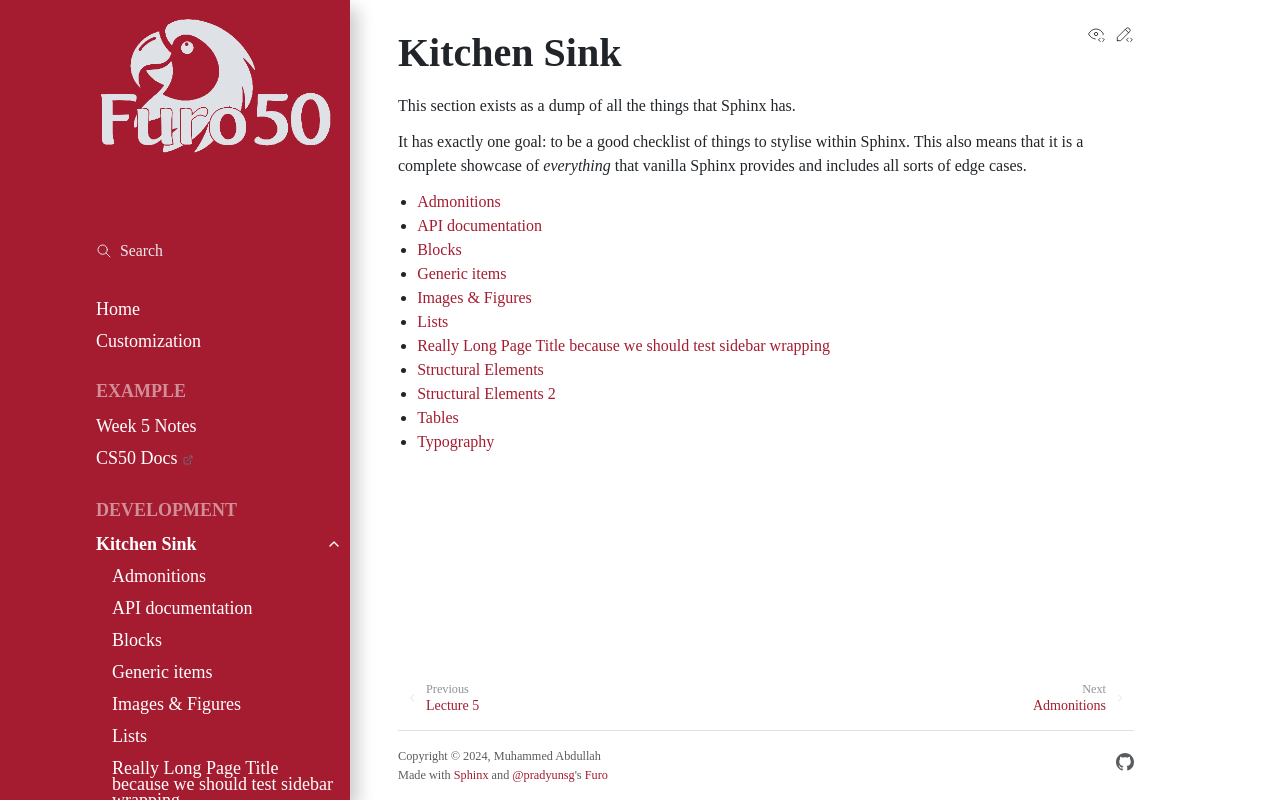

repository: ABD-01/furo50 · page: kitchen-sink/index.html · generator: sphinx

..
   Copyright (c) 2021 Pradyun Gedam
   Licensed under Creative Commons Attribution-ShareAlike 4.0 International License
   SPDX-License-Identifier: CC-BY-SA-4.0

Kitchen Sink
============

This section exists as a dump of all the things that Sphinx has.

It has exactly one goal: to be a good checklist of things to stylise within Sphinx. This also means that it is a complete showcase of *everything* that vanilla Sphinx provides and includes all sorts of edge cases.

.. toctree::
    :titlesonly:
    :glob:

    *
